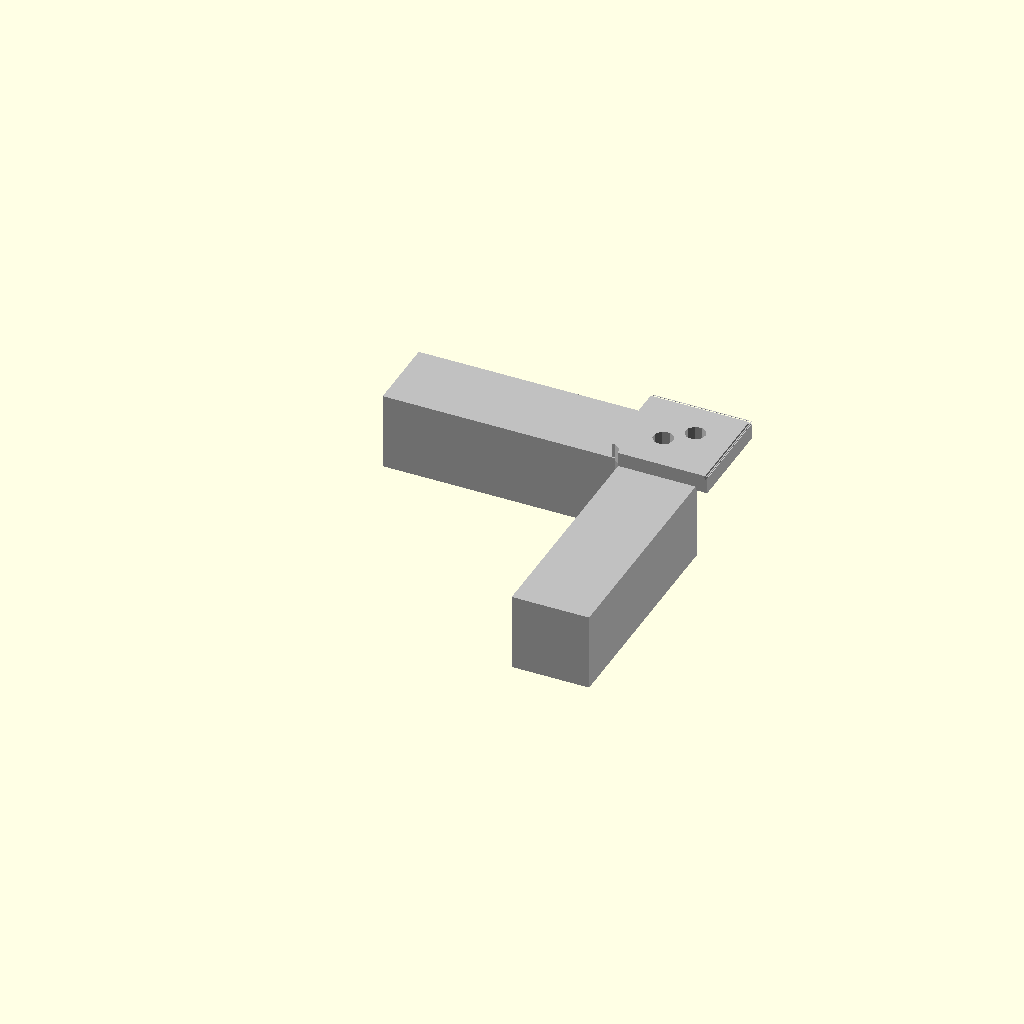
Cell 1 — every parameter at its default value.
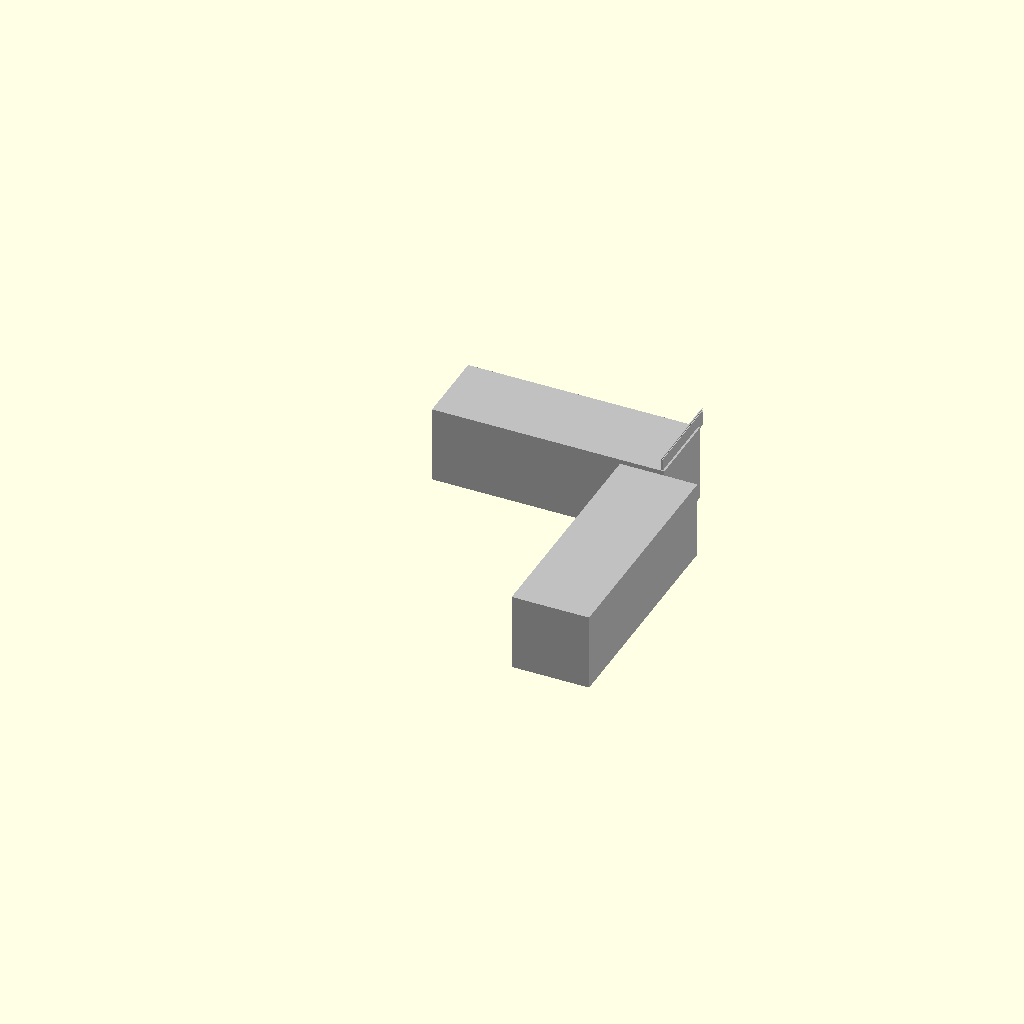
Cell 2 — overall_length_x set to 0.5, the other parameters unchanged.
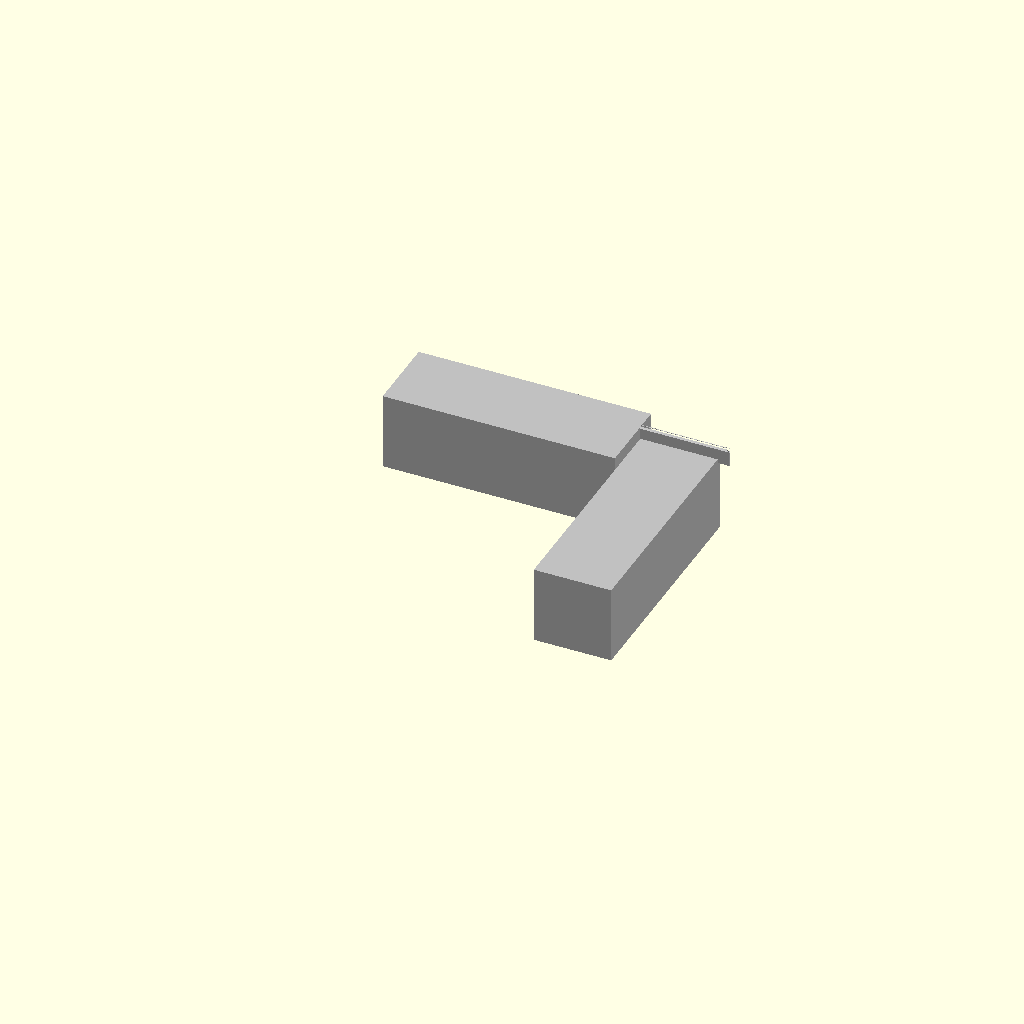
Cell 3: overall_length_y = 0.5 (everything else at default).
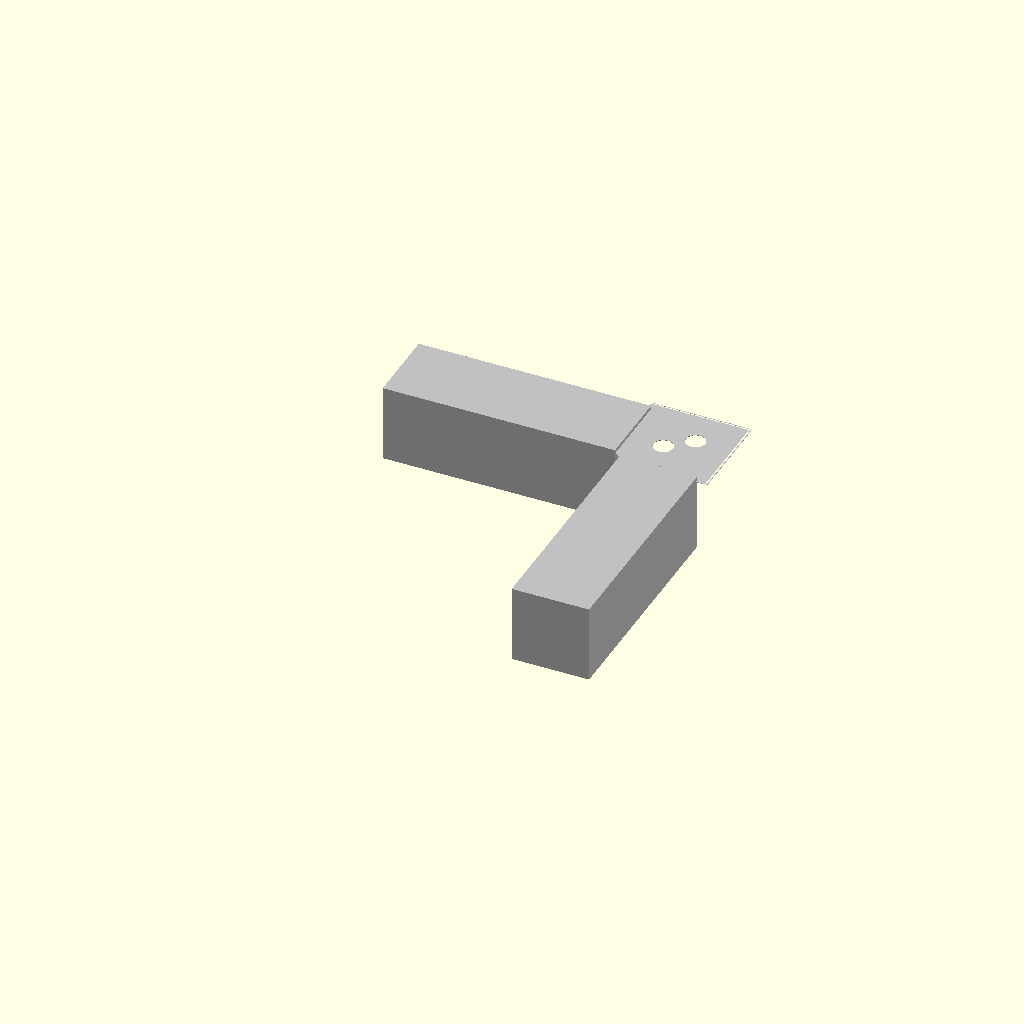
Cell 4: thickness_z = 0.1 (everything else at default).
All cells are drawn from one camera (rotation 55°, 0°, 25°, orthographic, colour scheme Cornfield), so only the parameter changes between them.
The OpenSCAD source (results/nopscadlib/craft/scad/extrusion_bracket__E20_inner_corner_bracket.scad):
// Parameters
overall_length_x = 26; //[13:52:0.5]
overall_length_y = 25; //[12.5:50:0.5]
thickness_z = 4.7; //[2.35:9.4:0.1]
corner_angle_deg = 90; //[60:120:1]
hole_count = 2; //[1:4:1]
hole_diameter = 5; //[3:8:0.1]
hole_center_offset_from_corner = 10; //[5:20:0.5]
hole_countersink = 0; //[0:1:1]
tolerance = 0.2; //[0.05:0.5:0.05]
edge_chamfer = 0.8; //[0.2:2:0.1]
inner_corner_relief_radius = 3; //[1:8:0.5]
overlap = 1; //[0.5:2:0.1]
extrusion_size = 20; //[10:40:1]
extrusion_length = 60; //[30:120:1]

// Extrusion - complete geometry
module extrusion() {
  color([0.85, 0.85, 0.8]) {
    // Simplified extrusion context
    translate([-overall_length_x/2 - extrusion_length/2 + overlap, 0, -thickness_z/2 - extrusion_size/2 + overlap])
      cube([extrusion_length, extrusion_size, extrusion_size], center=true);
    translate([0, -overall_length_y/2 - extrusion_length/2 + overlap, -thickness_z/2 - extrusion_size/2 + overlap])
      cube([extrusion_size, extrusion_length, extrusion_size], center=true);
  }
}

// Extrusion Corner Bracket Assembly - complete geometry
module extrusion_corner_bracket_assembly() {
  color("Silver") {
    extrusion_inner_corner_bracket();
    extrusion();
  }
}

// Extrusion Corner Bracket Hole Positions - complete geometry
module extrusion_corner_bracket_hole_positions() {
  color("Silver") {
    translate([-overall_length_x/2 + hole_center_offset_from_corner, -overall_length_y/2 + hole_center_offset_from_corner, 0])
      cylinder(h=thickness_z + 2*overlap, r=(hole_diameter + tolerance)/2, center=true);
    translate([overall_length_x/2 - hole_center_offset_from_corner, overall_length_y/2 - hole_center_offset_from_corner, 0])
      cylinder(h=thickness_z + 2*overlap, r=(hole_diameter + tolerance)/2, center=true);
  }
}

// Extrusion Inner Corner Bracket - complete geometry
module extrusion_inner_corner_bracket() {
  color("Silver") {
    difference() {
      cube([overall_length_x, overall_length_y, thickness_z], center=true);
      extrusion_corner_bracket_hole_positions();
      translate([-overall_length_x/2, -overall_length_y/2, 0])
        cylinder(h=thickness_z + 2*overlap, r=inner_corner_relief_radius, center=true);
      union() {
        translate([0, overall_length_y/2 - edge_chamfer/2, thickness_z/2 - edge_chamfer/2])
          rotate([45, 0, 0]) cube([overall_length_x + 2*overlap, edge_chamfer, edge_chamfer], center=true);
        translate([overall_length_x/2 - edge_chamfer/2, 0, thickness_z/2 - edge_chamfer/2])
          rotate([0, 45, 0]) cube([edge_chamfer, overall_length_y + 2*overlap, edge_chamfer], center=true);
      }
    }
  }
}

// Extrusion Corner Bracket 3D - complete geometry
module extrusion_corner_bracket_3D() {
  color("Silver") {
    extrusion_inner_corner_bracket();
    extrusion();
  }
}

// Assembly
module assembly() {
  extrusion_corner_bracket_assembly();
}

assembly();
Customizer parameters (derived from the source; name, type, default, range or options):
overall_length_x: number, default 26, range 0.5 to 13, step 52
overall_length_y: number, default 25, range 0.5 to 12.5, step 50
thickness_z: number, default 4.7, range 0.1 to 2.35, step 9.4
corner_angle_deg: number, default 90, range 1 to 60, step 120
hole_count: number, default 2, range 1 to 1, step 4
hole_diameter: number, default 5, range 0.1 to 3, step 8
hole_center_offset_from_corner: number, default 10, range 0.5 to 5, step 20
hole_countersink: number, default 0, range 0 to 1, step 1
tolerance: number, default 0.2, range 0.05 to 0.05, step 0.5
edge_chamfer: number, default 0.8, range 0.1 to 0.2, step 2
inner_corner_relief_radius: number, default 3, range 0.5 to 1, step 8
overlap: number, default 1, range 0.1 to 0.5, step 2
extrusion_size: number, default 20, range 1 to 10, step 40
extrusion_length: number, default 60, range 1 to 30, step 120
